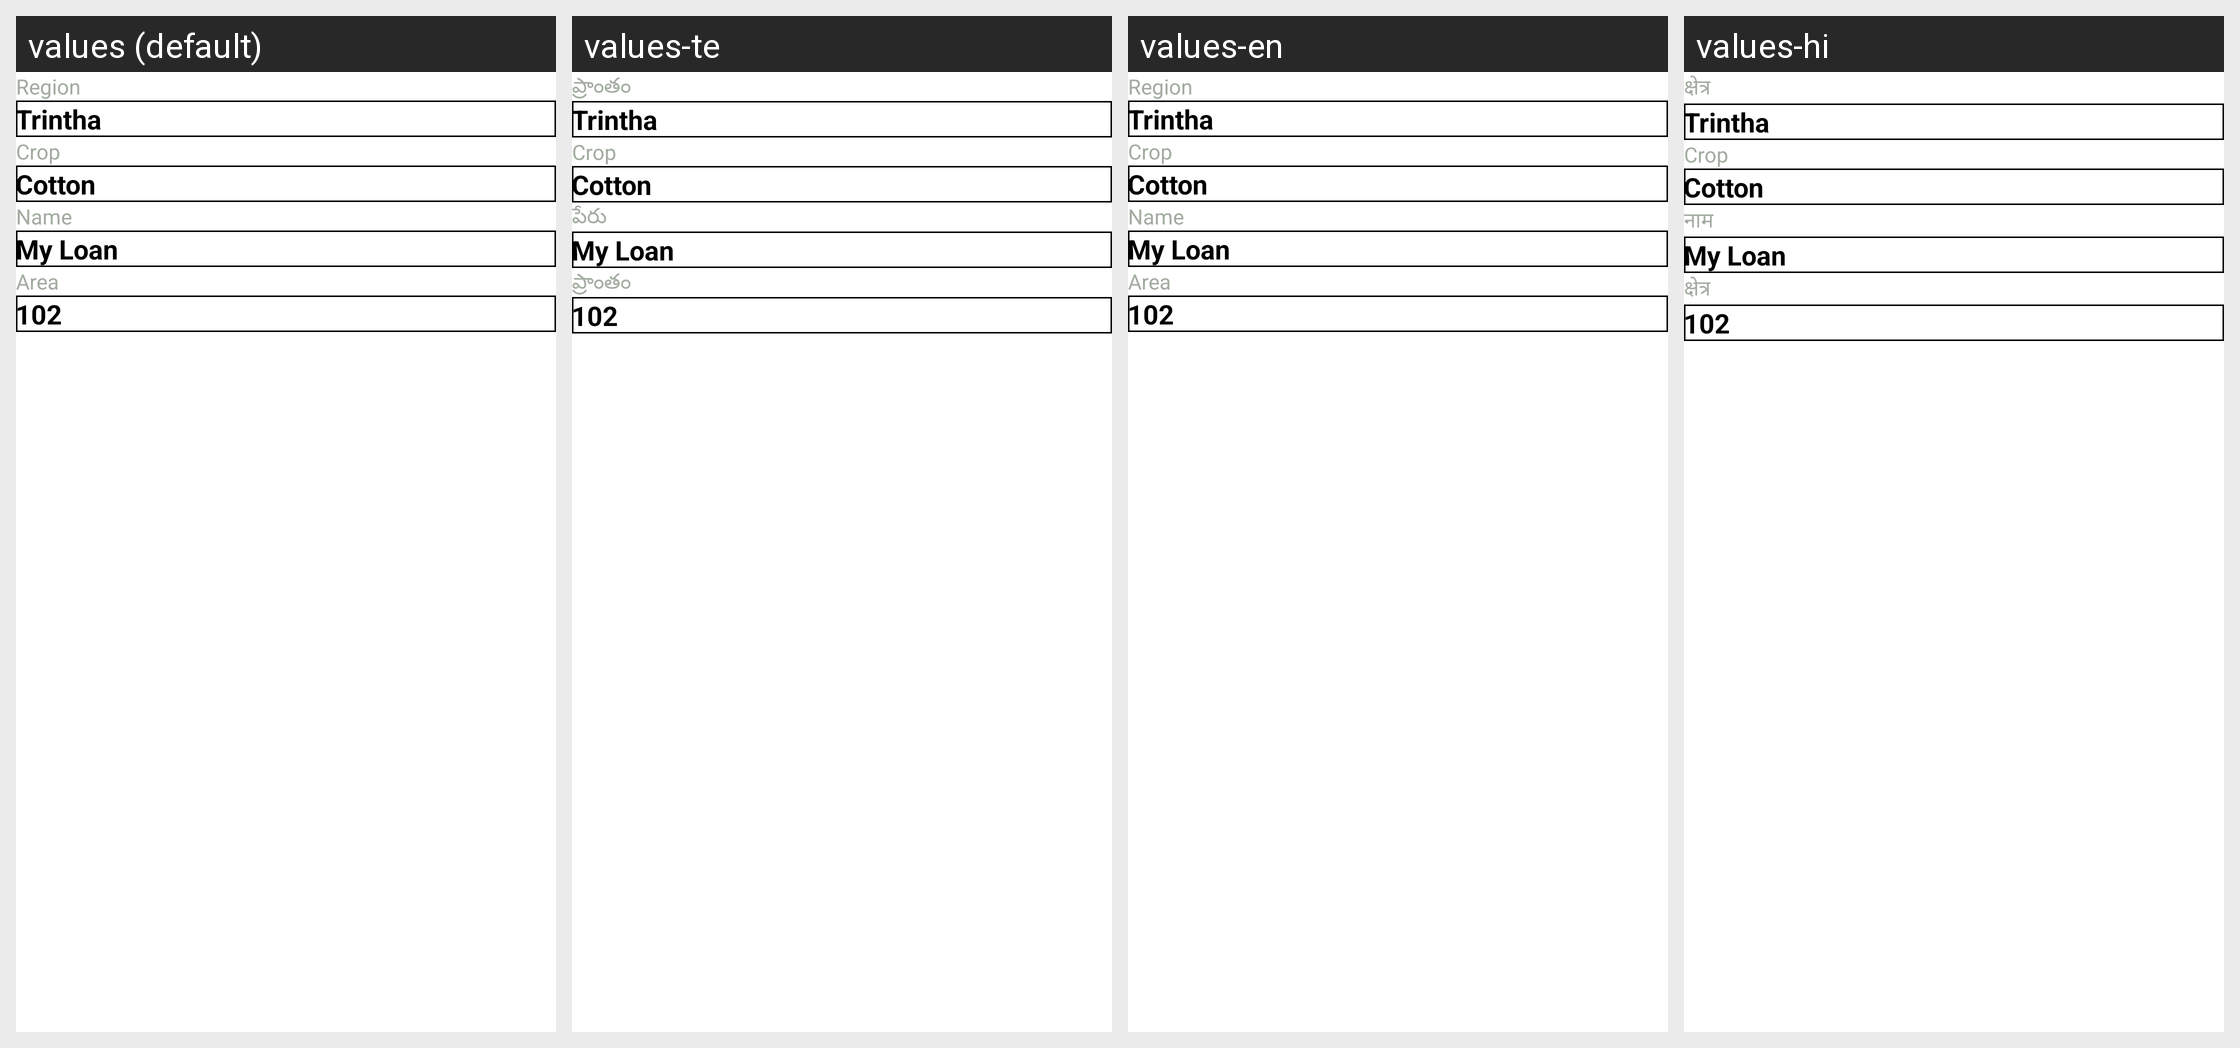

Here is an Android app screen in its default locale and in the app's own translations. Write out the translated-string differences for the strings that appear on this screen.
Android screen res/layout/loans_subsidies_info.xml rendered under 4 locales, left to right: values (default), values-te, values-en, values-hi. Device: Nexus 5 (rendered at 1080×1920; each locale shown at half size, 540×960, under a caption strip naming it); theme Theme.Farmist.
Other locales in the repository, not shown: values-kn.
Strings drawn on this screen, with the default value and each locale's value (text and hints the layout hard-codes, and strings that could not be matched under every locale, appear in the picture but are not listed):

region
  values: Region
  values-te: ప్రాంతం
  values-en: Region
  values-hi: क्षेत्र

name
  values: Name
  values-te: పేరు
  values-en: Name
  values-hi: नाम

area
  values: Area
  values-te: ప్రాంతం
  values-en: Area
  values-hi: क्षेत्र
